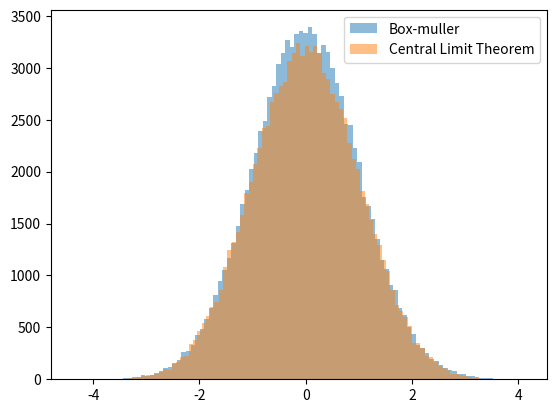
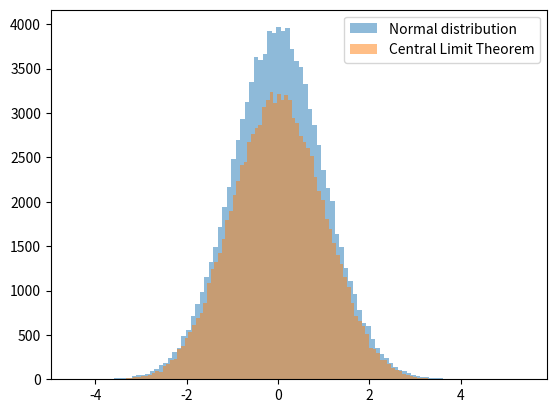

Write the Python code that produced these figures, in order.
'''
An antiquated generator for the normal distribution is:
Generate U1, U2, ... U12 which are iid uniform distribution between -0.5 and 0.5
Set Z as sum of Ui where i = 1, .., 12.
the argument being that the CLT normality is sufficiently accurate with 12 terms.

a. Show that E[Z] = 0 and var(Z) = 1.
b. Using histograms, compare this CLT-normal generator with the Box–Muller
algorithm. Pay particular attention to tail probabilities.
c. Compare both of the generators in part a. with rnorm.
Note that this exercise does not suggest using the CLT for normal generations!
This is a very poor approximation indeed.
'''

import matplotlib.pyplot as plt
import numpy as np
from scipy import stats

uniform_distribution = [stats.uniform.rvs(loc=-0.5, scale=1, size=int(1e5)) for i in range(1, 13)]
Z = sum(uniform_distribution)
mean = np.mean(Z)
variance = stats.tstd(Z) ** 2
print("Mean =", mean)
print("Variance =", variance)

uniform_distribution_1 = stats.uniform.rvs(size=int(1e5))
uniform_distribution_2 = stats.uniform.rvs(size=int(1e5))
X = np.sqrt(-2 * np.log(uniform_distribution_1)) * np.cos(2 * np.pi * uniform_distribution_2)
plt.figure(0)
plt.hist(X, bins=100, alpha=0.5, label='Box-muller')
plt.hist(Z, bins=100, alpha=0.5 ,label='Central Limit Theorem')
plt.legend(loc = 'upper right')
plt.savefig('generator.png')

normal_distribution = stats.norm.rvs(size=int(1e5))
plt.figure(1)
plt.hist(normal_distribution, bins=100, alpha=0.5, label='Normal distribution')
plt.hist(Z, bins=100, alpha=0.5, label='Central Limit Theorem')
plt.legend(loc = 'upper right')
plt.savefig('generator_2.png')
